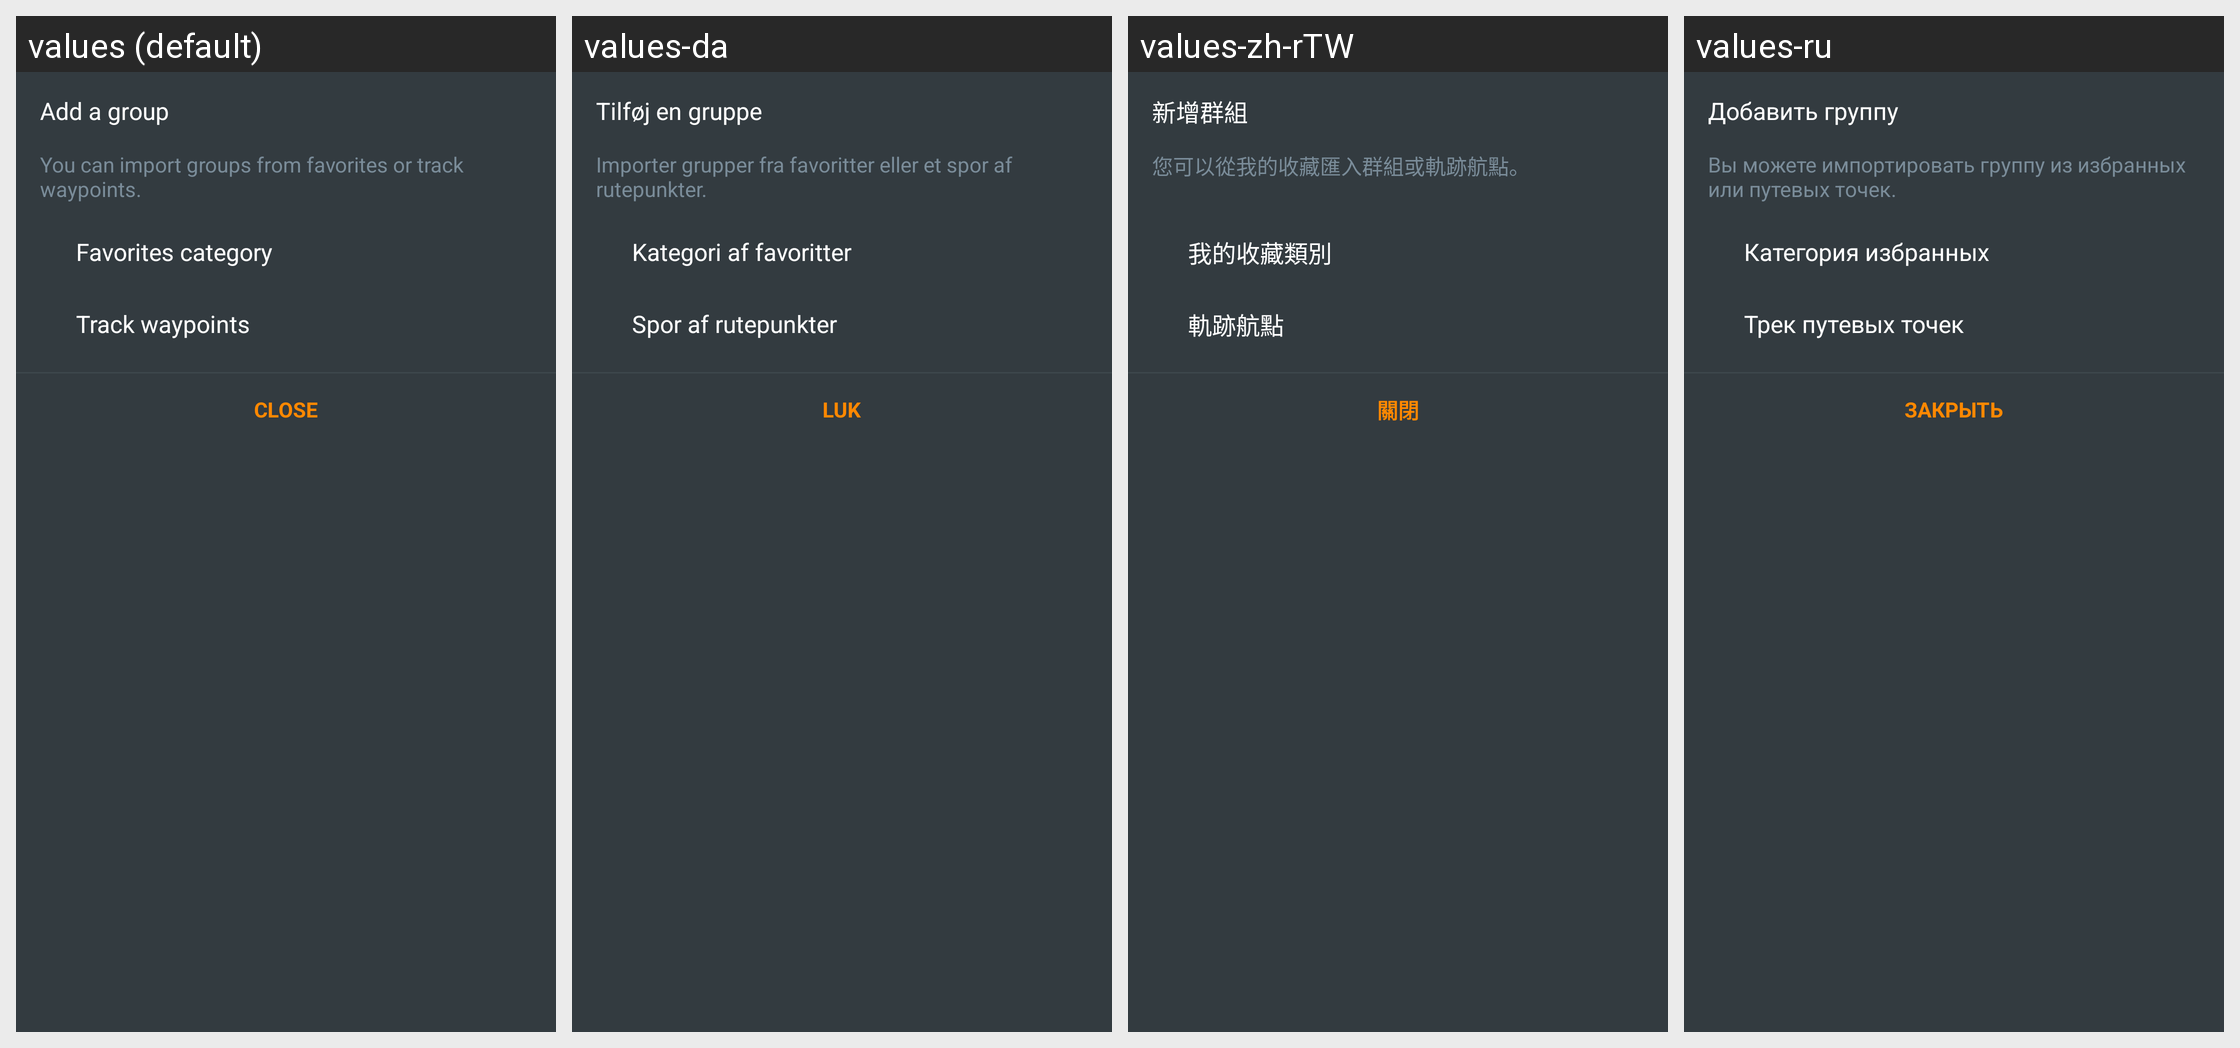

Here is an Android app screen in its default locale and in the app's own translations. Write out the translated-string differences for the strings that appear on this screen.
Android screen res/layout/fragment_marker_add_markers_group_bottom_sheet_dialog.xml rendered under 4 locales, left to right: values (default), values-da, values-zh-rTW, values-ru. Device: Nexus 5 (rendered at 1080×1920; each locale shown at half size, 540×960, under a caption strip naming it); theme OsmandDarkTheme.
Other locales in the repository, not shown: values-af, values-ar, values-az, values-be, values-be-rBY, values-bg, values-bn, values-bs, values-ca, values-cs, values-cy, values-de, values-el, values-en-rGB, values-eo, values-es, values-es-rAR, values-es-rUS, values-et, values-eu, values-fa, values-fi, values-fr, values-gl, values-he, values-hr, values-hu, values-hy, values-id, values-is, values-it, values-ja, values-ka, values-kn, values-ko, values-ku, values-lt, values-lv, values-ml, values-mr, values-nb, values-nl, values-nn, values-pl, values-pt, values-pt-rBR, values-ro, values-sc, values-sk, values-sl, values-sq, values-sr, values-sv, values-tr, values-uk, values-vi, values-zh-rCN.
Strings drawn on this screen, with the default value and each locale's value (text and hints the layout hard-codes, and strings that could not be matched under every locale, appear in the picture but are not listed):

add_group
  values: Add a group
  values-da: Tilføj en gruppe
  values-zh-rTW: 新增群組
  values-ru: Добавить группу

add_group_descr
  values: You can import groups from favorites or track waypoints.
  values-da: Importer grupper fra favoritter eller et spor af rutepunkter.
  values-zh-rTW: 您可以從我的收藏匯入群組或軌跡航點。
  values-ru: Вы можете импортировать группу из избранных или путевых точек.

favourites_group
  values: Favorites category
  values-da: Kategori af favoritter
  values-zh-rTW: 我的收藏類別
  values-ru: Категория избранных

track_waypoints
  values: Track waypoints
  values-da: Spor af rutepunkter
  values-zh-rTW: 軌跡航點
  values-ru: Трек путевых точек

shared_string_close
  values: Close
  values-da: Luk
  values-zh-rTW: 關閉
  values-ru: Закрыть
